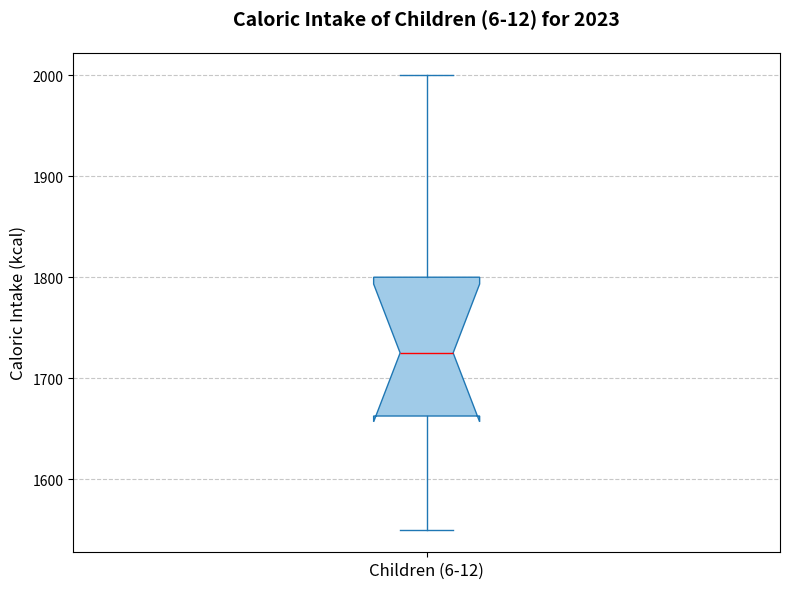

This figure's Python source:
import matplotlib.pyplot as plt
import numpy as np

# Caloric intake data (in kcal) for a single age group
children = [1600, 1700, 1800, 1750, 1650, 1550, 1800, 1900, 2000, 1700]

# Initialize the plot
fig, ax = plt.subplots(figsize=(8, 6))

# Plot the vertical box chart for a single group
bp = ax.boxplot(
    children, 
    vert=True, 
    patch_artist=True, 
    notch=True, 
    boxprops=dict(facecolor='#A0CBE8', color='#1F77B4'),
    whiskerprops=dict(color='#1F77B4'), 
    capprops=dict(color='#1F77B4'),
    medianprops=dict(color='red')
)

# Set titles and labels
ax.set_title('Caloric Intake of Children (6-12) for 2023', fontsize=14, fontweight='bold', pad=20)
ax.set_ylabel('Caloric Intake (kcal)', fontsize=12)
ax.set_xticks([1])
ax.set_xticklabels(['Children (6-12)'], fontsize=12)

# Add grid for better readability
ax.grid(axis='y', linestyle='--', alpha=0.7)

# Adjust the layout to prevent overlap
plt.tight_layout()

# Display the plot
plt.show()
